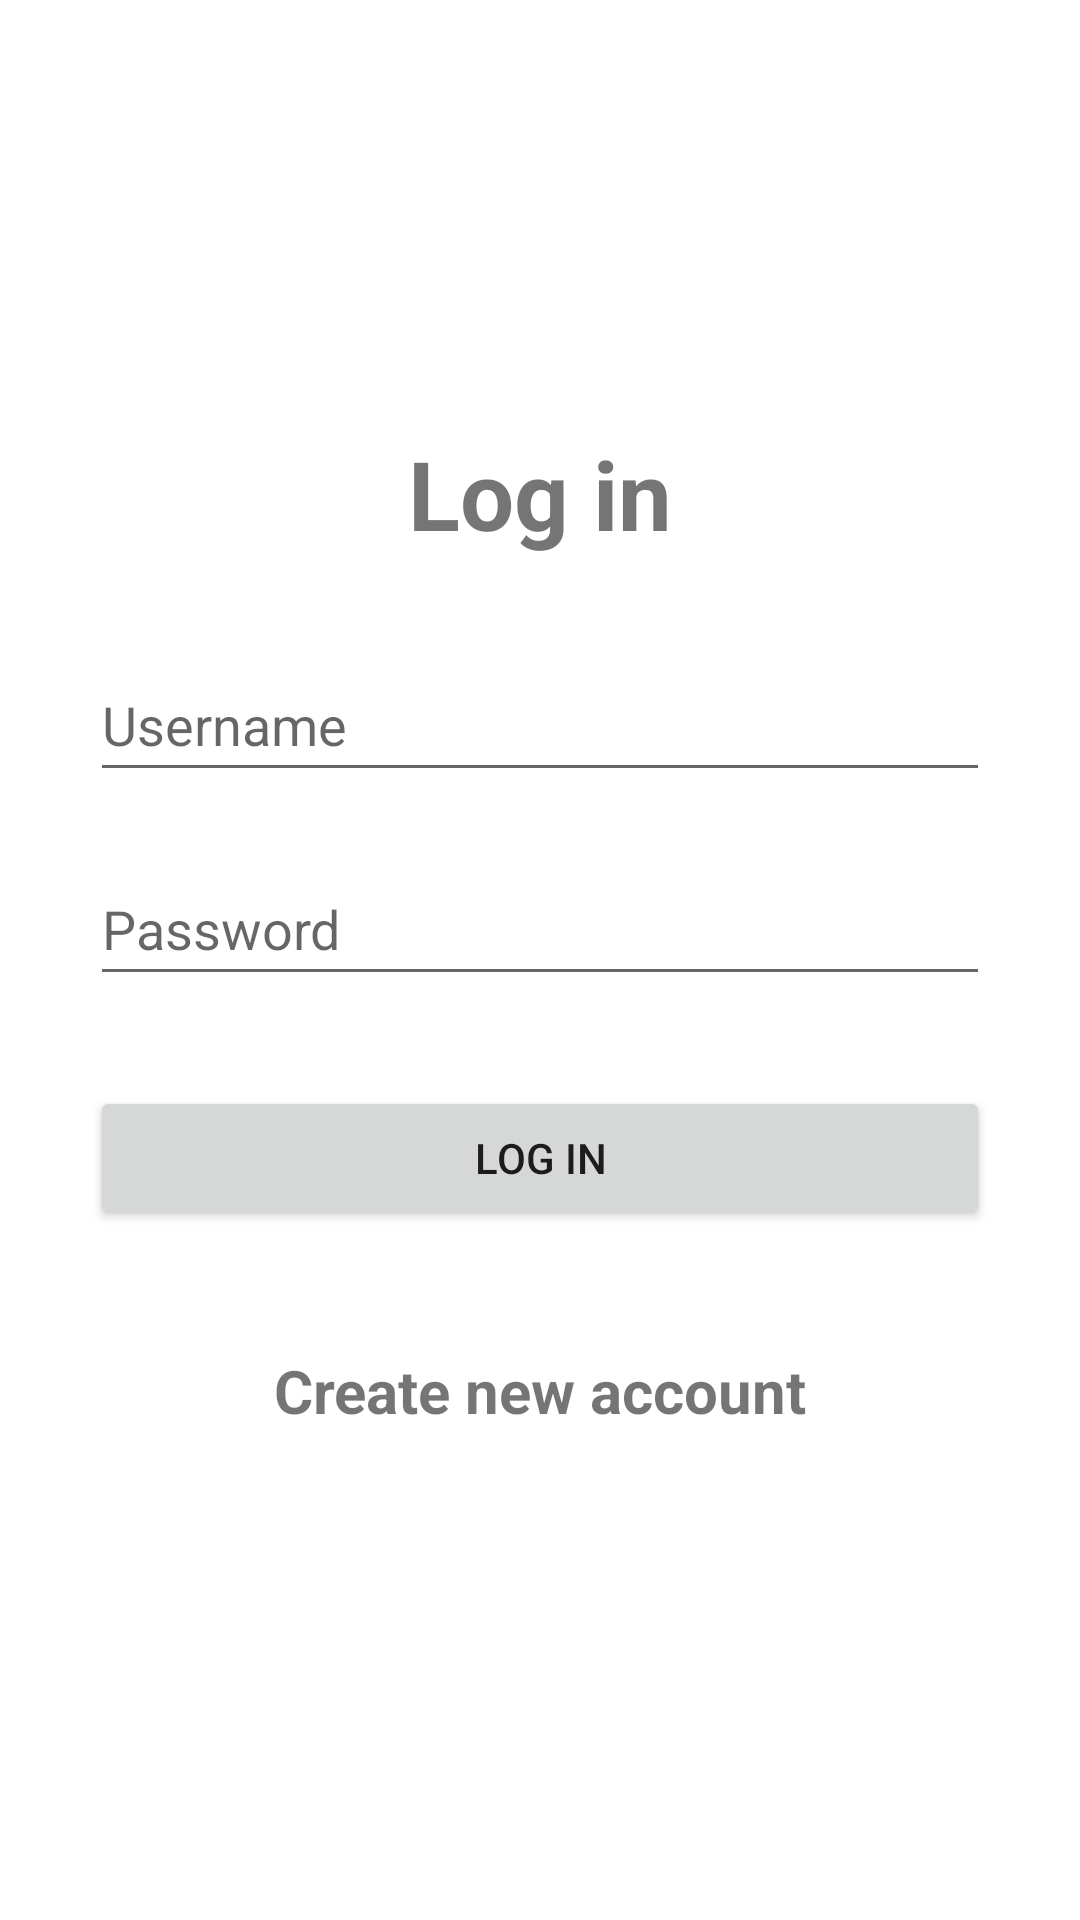

Reconstruct the res/layout file that produces this screen, plus the resources it refers to.
<!-- AndroidManifest.xml: application theme Theme.Chatify -->
<!-- res/layout/activity_login.xml -->
<?xml version="1.0" encoding="utf-8"?>
<LinearLayout
    xmlns:android="http://schemas.android.com/apk/res/android"
    xmlns:tools="http://schemas.android.com/tools"
    android:layout_width="match_parent"
    android:layout_height="match_parent"
    android:orientation="vertical"
    android:gravity="center_vertical"
    android:padding="10sp"
    tools:context=".LogInActivity">

    <TextView
        android:layout_width="match_parent"
        android:layout_height="wrap_content"
        android:text="@string/login"
        android:textSize="32sp"
        android:textStyle="bold"
        android:textAlignment="center"
        android:layout_marginBottom="20sp"/>

    <EditText
        android:id="@+id/input_login_username"
        android:layout_width="match_parent"
        android:layout_height="wrap_content"
        android:layout_marginTop="10sp"
        android:layout_marginBottom="10sp"
        android:layout_marginRight="20sp"
        android:layout_marginLeft="20sp"
        android:hint="@string/username"
        android:inputType="text"
        android:minHeight="48dp"
        android:autofillHints="" />

    <EditText
        android:id="@+id/input_login_password"
        android:layout_width="match_parent"
        android:layout_height="wrap_content"
        android:layout_marginTop="10sp"
        android:layout_marginBottom="10sp"
        android:layout_marginRight="20sp"
        android:layout_marginLeft="20sp"
        android:hint="@string/password"
        android:inputType="textPassword"
        android:minHeight="48dp"
        android:autofillHints="" />

    <Button
        android:id="@+id/login_submit_button"
        android:layout_width="match_parent"
        android:layout_height="wrap_content"
        android:layout_margin="20sp"
        android:text="@string/login"
        tools:ignore="TextContrastCheck,DuplicateSpeakableTextCheck" />

    <TextView
        android:id="@+id/signup_button"
        android:layout_width="match_parent"
        android:layout_height="wrap_content"
        android:layout_margin="20sp"
        android:text="@string/dont_have_account"
        android:textSize="20sp"
        android:textAlignment="center"
        android:textStyle="bold"/>

</LinearLayout>
<!-- resources referenced by this layout -->
<resources>
  <string name="dont_have_account">Create new account</string>
  <string name="login">Log in</string>
  <string name="password">Password</string>
  <string name="username">Username</string>
  <style name="Theme.Chatify" parent="Theme.MaterialComponents.DayNight.NoActionBar">
          
          <item name="colorPrimary">@color/banana_green</item>
          <item name="colorPrimaryVariant">@color/banana_green</item>
          <item name="colorOnPrimary">@color/white</item>
          
          <item name="colorSecondary">@color/banana_green</item>
          <item name="colorSecondaryVariant">@color/banana_green</item>
          <item name="colorOnSecondary">@color/black</item>
          
          <item name="android:statusBarColor" tools:targetApi="l">?attr/colorPrimaryVariant</item>
          
      </style>
  <color name="banana_green">#FF6C9438</color>
  <color name="white">#FFFFFFFF</color>
  <color name="black">#FF000000</color>
</resources>
